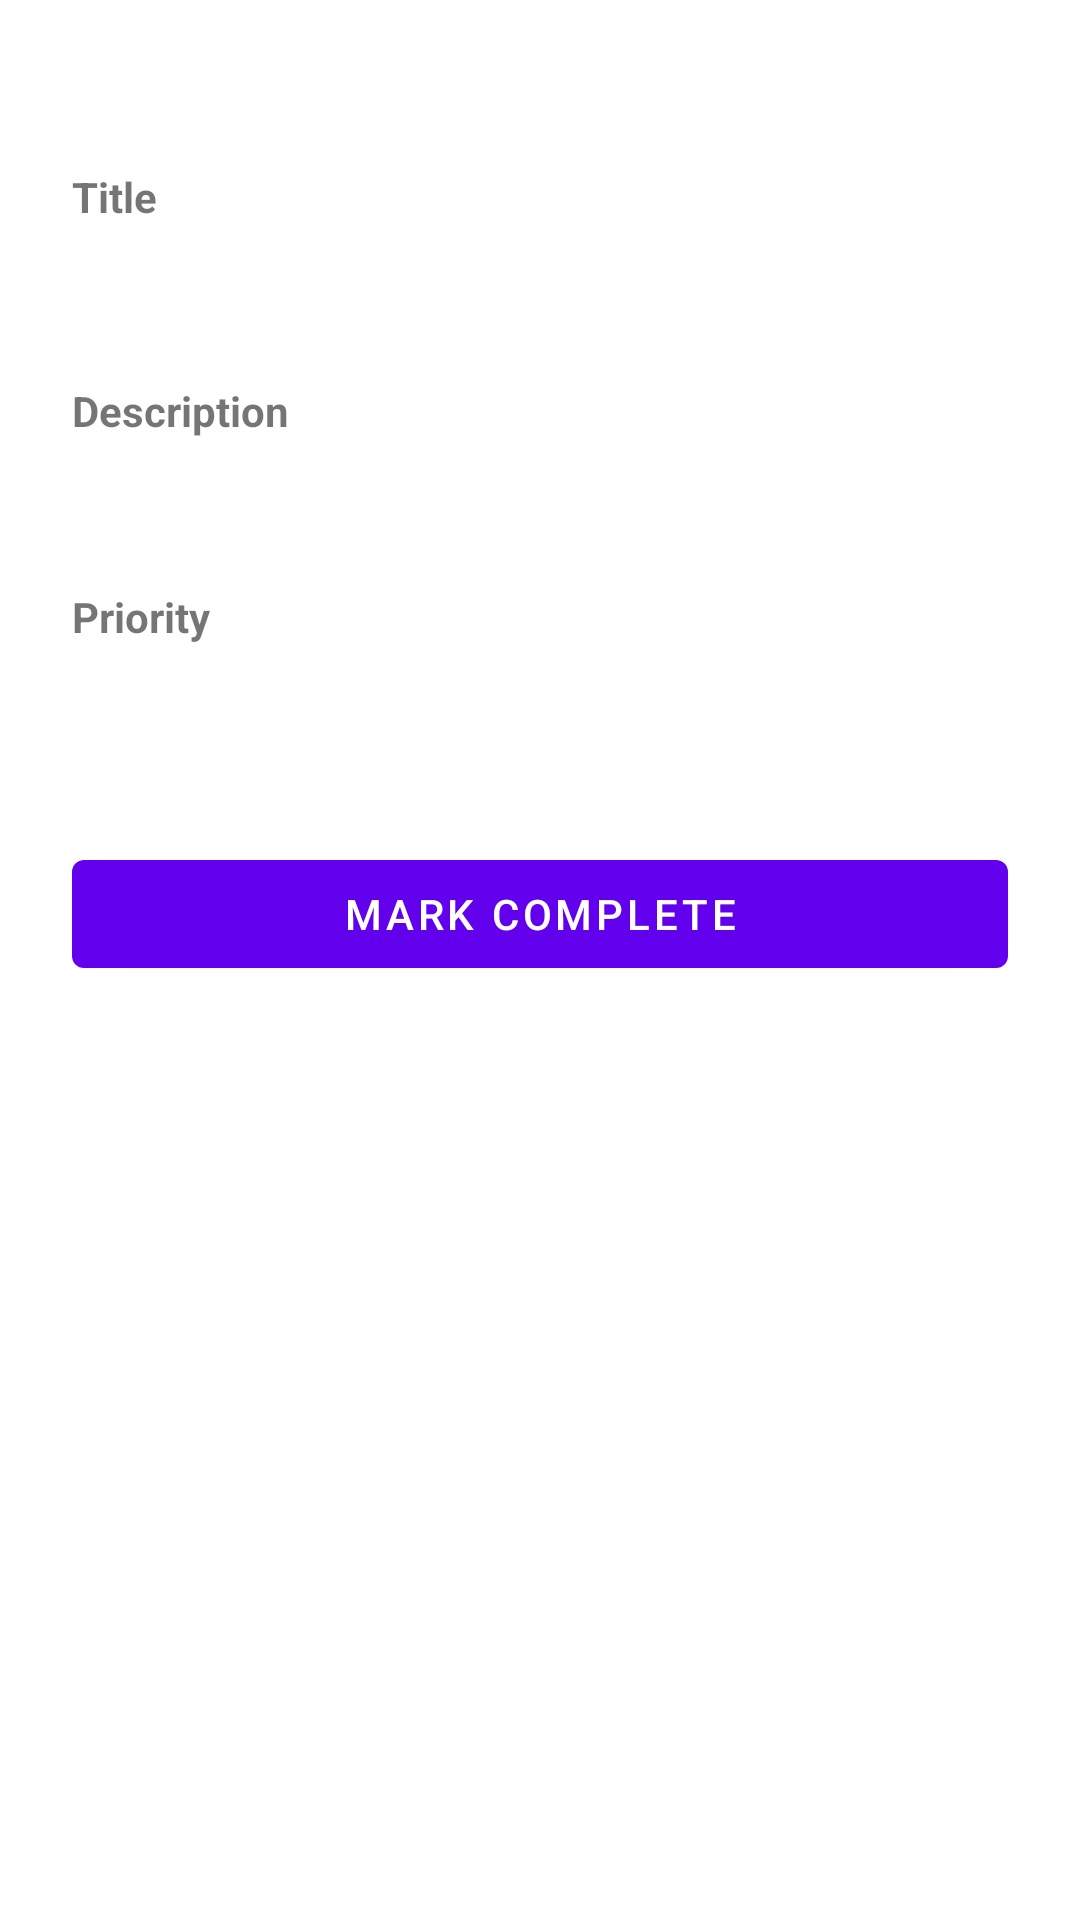

Android layout source for this screen:
<!-- AndroidManifest.xml: application theme Theme.CampusCompanion -->
<!-- res/layout/activity_task_detail.xml -->
<?xml version="1.0" encoding="utf-8"?>
<androidx.constraintlayout.widget.ConstraintLayout
    xmlns:android="http://schemas.android.com/apk/res/android"
    xmlns:app="http://schemas.android.com/apk/res-auto"
    android:layout_width="match_parent"
    android:layout_height="match_parent"
    android:padding="24dp">

    <TextView
        android:id="@+id/labelTitle"
        android:layout_width="wrap_content"
        android:layout_height="wrap_content"
        android:text="@string/label_title"
        android:textStyle="bold"
        android:textSize="14sp"
        app:layout_constraintTop_toTopOf="parent"
        app:layout_constraintStart_toStartOf="parent"
        android:layout_marginTop="32dp"/>

    <TextView
        android:id="@+id/tvTitle"
        android:layout_width="0dp"
        android:layout_height="wrap_content"
        android:textSize="18sp"
        android:layout_marginTop="4dp"
        app:layout_constraintTop_toBottomOf="@id/labelTitle"
        app:layout_constraintStart_toStartOf="parent"
        app:layout_constraintEnd_toEndOf="parent"/>

    <TextView
        android:id="@+id/labelDescription"
        android:layout_width="wrap_content"
        android:layout_height="wrap_content"
        android:text="@string/label_description"
        android:textStyle="bold"
        android:textSize="14sp"
        android:layout_marginTop="24dp"
        app:layout_constraintTop_toBottomOf="@id/tvTitle"
        app:layout_constraintStart_toStartOf="parent"/>

    <TextView
        android:id="@+id/tvDescription"
        android:layout_width="0dp"
        android:layout_height="wrap_content"
        android:textSize="16sp"
        android:layout_marginTop="4dp"
        app:layout_constraintTop_toBottomOf="@id/labelDescription"
        app:layout_constraintStart_toStartOf="parent"
        app:layout_constraintEnd_toEndOf="parent"/>

    <TextView
        android:id="@+id/labelPriority"
        android:layout_width="wrap_content"
        android:layout_height="wrap_content"
        android:text="@string/label_priority"
        android:textStyle="bold"
        android:textSize="14sp"
        android:layout_marginTop="24dp"
        app:layout_constraintTop_toBottomOf="@id/tvDescription"
        app:layout_constraintStart_toStartOf="parent"/>

    <TextView
        android:id="@+id/tvPriority"
        android:layout_width="wrap_content"
        android:layout_height="wrap_content"
        android:textSize="16sp"
        android:layout_marginTop="4dp"
        app:layout_constraintTop_toBottomOf="@id/labelPriority"
        app:layout_constraintStart_toStartOf="parent"/>

    <com.google.android.material.button.MaterialButton
        android:id="@+id/btnMarkComplete"
        android:layout_width="0dp"
        android:layout_height="wrap_content"
        android:text="@string/btn_mark_complete"
        android:layout_marginTop="40dp"
        app:layout_constraintTop_toBottomOf="@id/tvPriority"
        app:layout_constraintStart_toStartOf="parent"
        app:layout_constraintEnd_toEndOf="parent"/>

</androidx.constraintlayout.widget.ConstraintLayout>
<!-- resources referenced by this layout -->
<resources>
  <string name="btn_mark_complete">Mark Complete</string>
  <string name="label_description">Description</string>
  <string name="label_priority">Priority</string>
  <string name="label_title">Title</string>
  <style name="Theme.CampusCompanion" parent="Theme.MaterialComponents.DayNight.NoActionBar">
      </style>
</resources>
